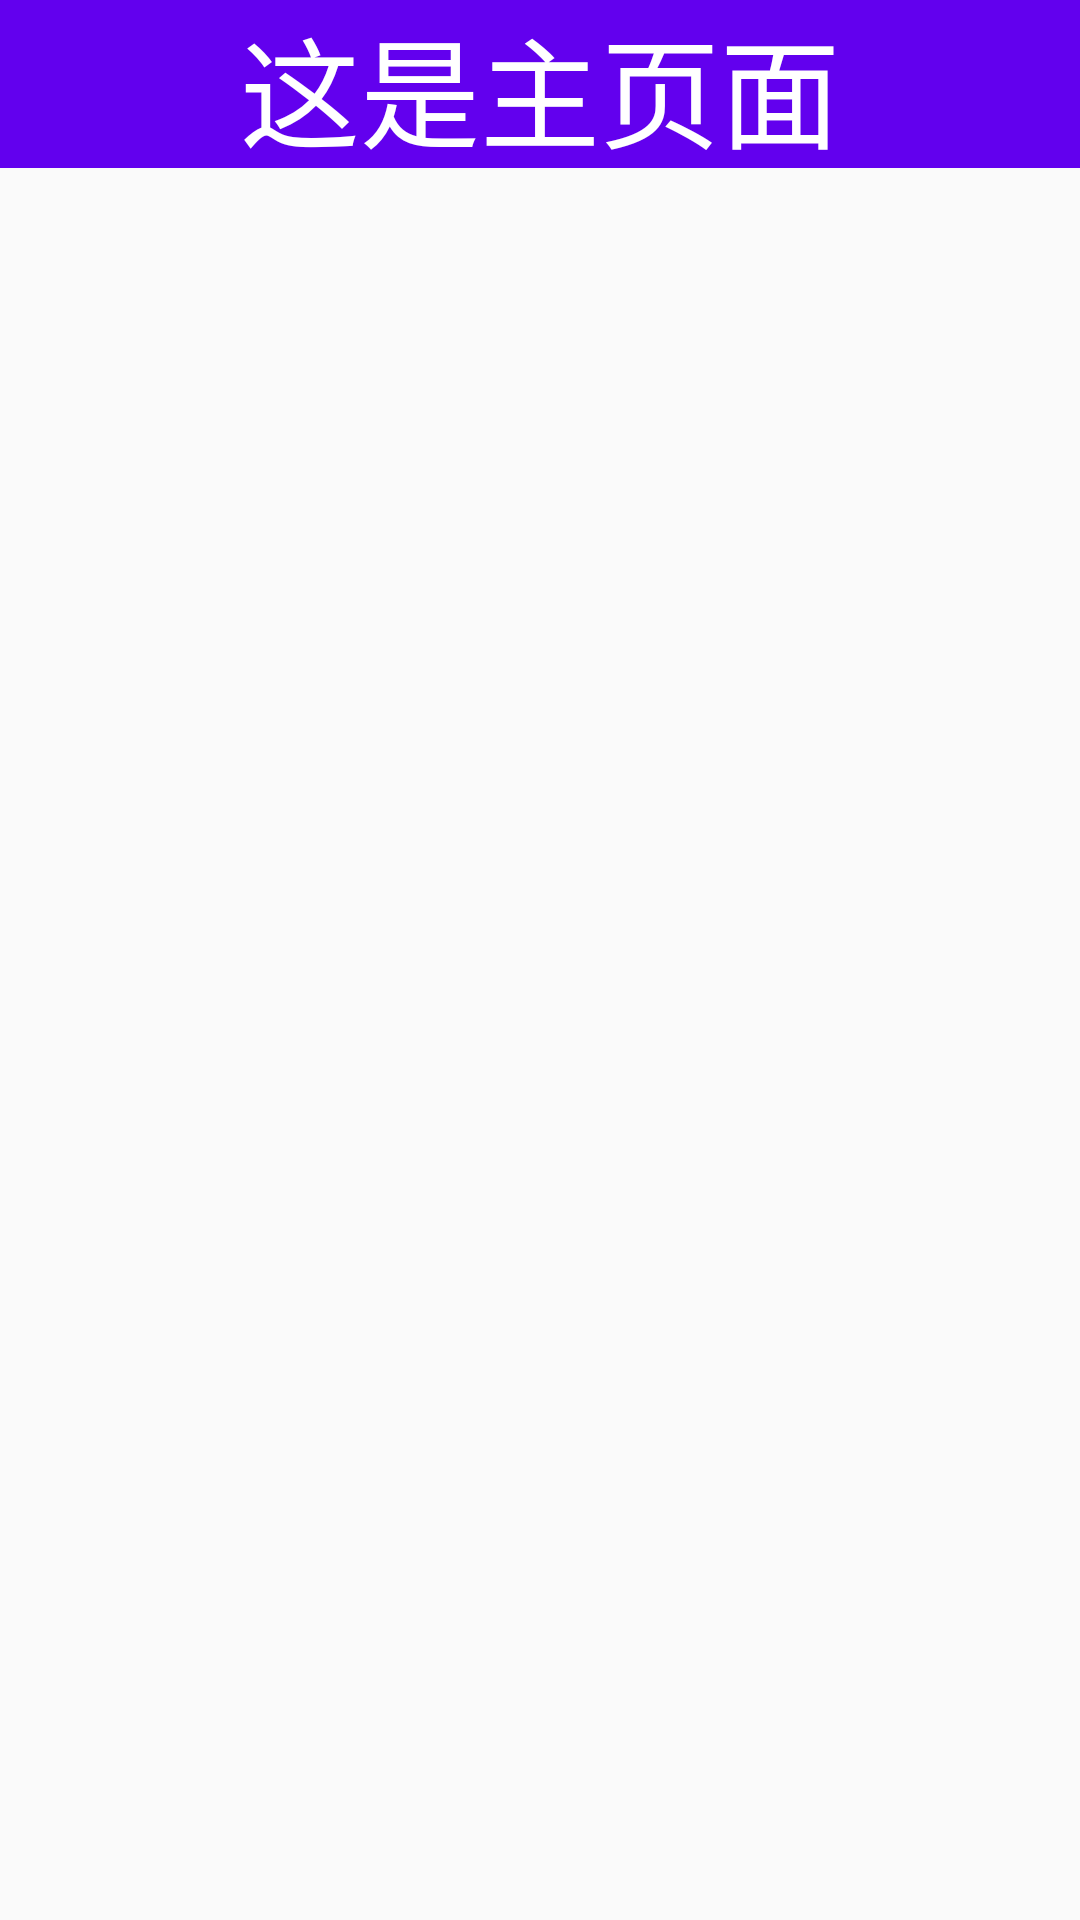

The Android layout XML behind this screen, and the referenced resources:
<!-- AndroidManifest.xml: application theme AppTheme -->
<!-- res/layout/activity_home.xml -->
<?xml version="1.0" encoding="utf-8"?>
<RelativeLayout
    xmlns:android="http://schemas.android.com/apk/res/android"
    xmlns:tools="http://schemas.android.com/tools"
    android:layout_width="match_parent"
    android:layout_height="match_parent"
    tools:context=".ui.HomeActivity">

    <TextView
        android:layout_width="match_parent"
        android:layout_height="56dp"
        android:background="@color/colorPrimary"
        android:gravity="center"
        android:text="这是主页面"
        android:textColor="#FFF"
        android:textSize="40sp"
        />

    <RelativeLayout
        android:layout_alignParentBottom="true"
        android:layout_width="wrap_content"
        android:layout_height="wrap_content">

        <GridView
            android:numColumns="3"
            android:cacheColorHint="@android:color/transparent"
            android:id="@+id/gv_home"
            android:layout_width="match_parent"
            android:layout_height="wrap_content"
            />
    </RelativeLayout>
</RelativeLayout>
<!-- resources referenced by this layout -->
<resources>
  <style name="AppTheme" parent="Theme.AppCompat.Light.NoActionBar">
          
          <item name="colorPrimary">@color/colorPrimary</item>
          <item name="colorPrimaryDark">@color/colorPrimaryDark</item>
          <item name="colorAccent">@color/colorAccent</item>
      </style>
  <!-- not gathered from this repository: default colours our renderer supplied (Android Studio template values) -->
  <color name="colorPrimary">#FF6200EE</color>
  <color name="colorPrimaryDark">#FF3700B3</color>
  <color name="colorAccent">#FF03DAC5</color>
</resources>
